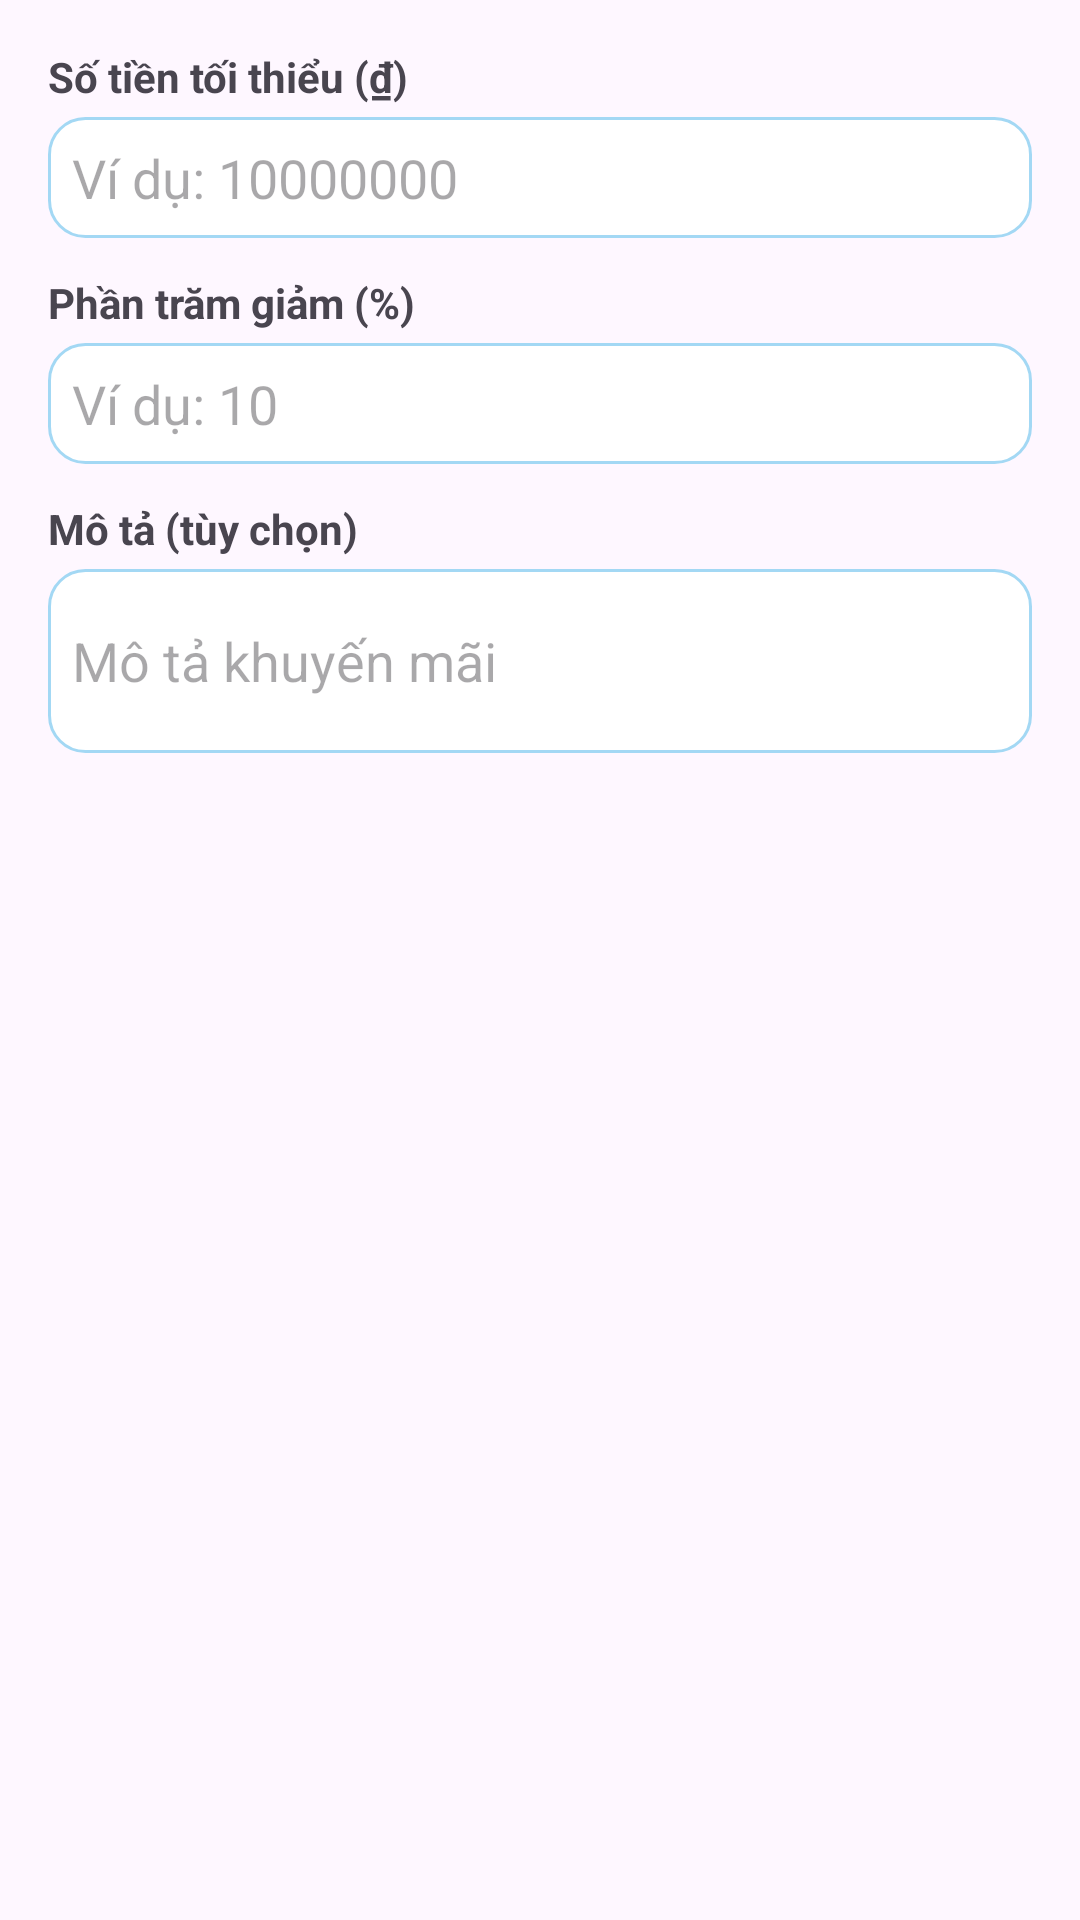

Produce the Android XML layout that renders to this screen, including the resource entries it uses.
<!-- AndroidManifest.xml: application theme Theme.App_store -->
<!-- res/layout/dialog_promotion.xml -->
<?xml version="1.0" encoding="utf-8"?>
<LinearLayout xmlns:android="http://schemas.android.com/apk/res/android"
    android:layout_width="match_parent"
    android:layout_height="wrap_content"
    android:orientation="vertical"
    android:padding="16dp">

    <TextView
        android:layout_width="wrap_content"
        android:layout_height="wrap_content"
        android:text="Số tiền tối thiểu (₫)"
        android:textSize="14sp"
        android:textStyle="bold" />

    <EditText
        android:id="@+id/edt_min_amount"
        android:layout_width="match_parent"
        android:layout_height="wrap_content"
        android:layout_marginTop="4dp"
        android:hint="Ví dụ: 10000000"
        android:inputType="number"
        android:background="@drawable/bg_input" />

    <TextView
        android:layout_width="wrap_content"
        android:layout_height="wrap_content"
        android:layout_marginTop="12dp"
        android:text="Phần trăm giảm (%)"
        android:textSize="14sp"
        android:textStyle="bold" />

    <EditText
        android:id="@+id/edt_discount_percent"
        android:layout_width="match_parent"
        android:layout_height="wrap_content"
        android:layout_marginTop="4dp"
        android:hint="Ví dụ: 10"
        android:inputType="number"
        android:background="@drawable/bg_input" />

    <TextView
        android:layout_width="wrap_content"
        android:layout_height="wrap_content"
        android:layout_marginTop="12dp"
        android:text="Mô tả (tùy chọn)"
        android:textSize="14sp"
        android:textStyle="bold" />

    <EditText
        android:id="@+id/edt_description"
        android:layout_width="match_parent"
        android:layout_height="wrap_content"
        android:layout_marginTop="4dp"
        android:hint="Mô tả khuyến mãi"
        android:inputType="textMultiLine"
        android:minLines="2"
        android:background="@drawable/bg_input" />

</LinearLayout>
<!-- resources referenced by this layout -->
<resources>
  <!-- drawable bg_input (drawable) -->
  <?xml version="1.0" encoding="utf-8"?>
  <shape xmlns:android="http://schemas.android.com/apk/res/android"
      android:shape="rectangle">
  
      
      <solid android:color="#FFFFFF" />
  
      
      <stroke
          android:width="1dp"
          android:color="#A3D8F4" />
  
      
      <corners android:radius="12dp" />
  
      
      <padding
          android:left="8dp"
          android:top="8dp"
          android:right="8dp"
          android:bottom="8dp" />
  </shape>
  <style name="Theme.App_store" parent="Base.Theme.App_store" />
  <style name="Base.Theme.App_store" parent="Theme.Material3.DayNight.NoActionBar">
          
          
      </style>
</resources>
